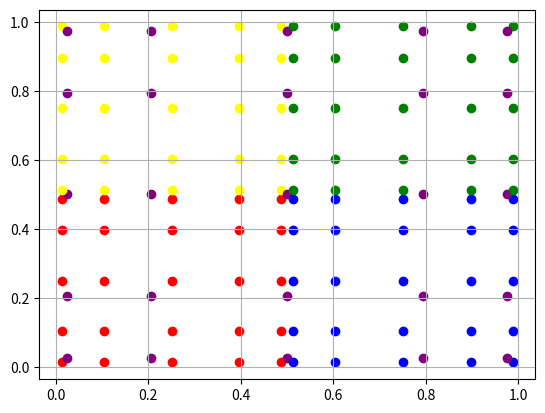

The script that saved this image:
# import necessary packages
import numpy as np
import numpy.linalg
import numpy.matlib
import math
import matplotlib.pyplot as plt
from numpy import *

# of interpolation nodes
n=5

# define Chebyshev polynomial function
def T(n,x):
  if n==0:
    return 1
  if n==1:
    return x
  else:
    return 2*x*T(n-1,x)-T(n-2,x)

# define other Chebyshev polynomial function
def S(n,x,y):
  k=1
  sum=0
  while k <= (n-1):
    sum+=T(k,x)*T(k,y)
    k+=1

  return 1/n + (2/n)*sum

# define multivariable version of above S function
def R(n,r1,z1,r2,z2):
  return S(n,r1,r2)*S(n,z1,z2)

# define function to compute chebyshev nodes in interval a,b
def nodes(a,b):
  nodes = np.zeros(shape=(n,1))
  for i in range(0,n):
    nodes[i]=(a+b)/2 + ((b-a)/2)*np.cos(((2*(i+1)-1)*math.pi)/(2*n))
  return nodes

# plot the interpolation nodes in 2D
#
# a,b is the x interval and c,d is the y interval
def plot(a,b,c,d):
  for i in range(0,n):
    for j in range(0,n):
      plt.scatter(nodes(a,(a+b)/2)[i],nodes(c,(c+d)/2)[j],color='red')
      plt.scatter(nodes(a,(a+b)/2)[i],nodes((c+d)/2,d)[j],color='yellow')
      plt.scatter(nodes((a+b)/2,b)[i],nodes(c,(c+d)/2)[j],color='blue')
      plt.scatter(nodes((a+b)/2,b)[i],nodes((c+d)/2,d)[j],color='green')
      plt.scatter(nodes(a,b)[i],nodes(c,d)[j],color='purple')
  plt.grid()

plot(0,1,0,1)

#plt.show()

# define multipole-to-multipole and local-to-local translation operators
#

# M2M is a matrix of R_n at specific m1 and m2 in 1,...,n and
# on a particular parent box (a,b)x(c,d)
#
# L2L is a matrix of R_n at specific l1 and l2 in 1,...,n and
# on a particular parent box (a,b)x(c,d)
#
# in each case the child box should be inputed as:
#
# r=1 for bottom left
#   2 for top left
#   3 for bottom right
#   4 for top right
#
# note that valid values for m1, m2, l1, and l2 are 0,...,4 (the possible nodes)
#
# note how there are n^2 M2M matrices per box, one for each
# m1,m2 combo which represents the weight at each of the n^2 nodes in the box


'''
THINK ABOUT for in range(0,n)=# of levels, do M2M(i*a/n,i*b/n,...) for computing all
M2Ms and L2Ls!
'''

def M2M(m1,m2,a,b,c,d,r):
  M = np.zeros(shape=(n,n))
  for i in range(0,n):
    for j in range(0,n):
      # bottom left
      if r==1:
        M[i,j]=R(n,nodes(a,b)[m1],nodes(c,d)[m2],nodes(a,(a+b)/2)[i],nodes(c,(c+d)/2)[j])
      # top left
      if r==2:
        M[i,j]=R(n,nodes(a,b)[m1],nodes(c,d)[m2],nodes(a,(a+b)/2)[i],nodes((c+d)/2,d)[j])
      # bottom right
      if r==3:
        M[i,j]=R(n,nodes(a,b)[m1],nodes(c,d)[m2],nodes((a+b)/2,b)[i],nodes(c,(c+d)/2)[j])
      # top right
      if r==4:
        M[i,j]=R(n,nodes(a,b)[m1],nodes(c,d)[m2],nodes((a+b)/2,b)[i],nodes((c+d)/2,d)[j])
  return M

def L2L(l1,l2,a,b,c,d,r):
  L = np.zeros(shape=(n,n))
  for i in range(0,n):
    for j in range(0,n):
      # parent to bottom left
      if r==1:
        L[i,j]=R(n,nodes(a,(a+b)/2)[l1],nodes(c,(c+d)/2)[l2],nodes(a,b)[i],nodes(c,d)[j])
      # parent to top left
      if r==2:
        L[i,j]=R(n,nodes(a,(a+b)/2)[l1],nodes((c+d)/2,d)[l2],nodes(a,b)[i],nodes(c,d)[j])
      # parent to bottom right
      if r==3:
        L[i,j]=R(n,nodes((a+b)/2,b)[l1],nodes(c,(c+d)/2)[l2],nodes(a,b)[i],nodes(c,d)[j])
      # parent to top right
      if r==4:
        L[i,j]=R(n,nodes((a+b)/2,b)[l1],nodes((c+d)/2,d)[l2],nodes(a,b)[i],nodes(c,d)[j])
  return L

# define kernel-related functions
#
# X is chi
#
# q in 
def X(r1,z1,r2,z2):
  return (np.square(r1)+np.square(r2)+np.square(z1-z2))/(2*r1*r2)

def k(m,r1,z1,r2,z2):
  return (1/np.sqrt(8*np.pi*np.pi*np.pi*r1*r2))*np.sqrt(np.pi)*np.power(2,(-n-1/2))*scipy.special.gamma(n+1/2)*np.power(X(r1,z1,r2,z2),(-n-1/2))*scipy.special.hyp2f1(n/2+3/4,n/2+3/4,n+1,np.power(X(r1,z1,r2,z2),-2))/scipy.special.gamma(n+1)

# define multipole-to-local translation operator
#
# (a,b)x(c,d) is the box we want to calculate the weights for
# (e,f)x(g,h) is the box we already know the weights in
#
# these boxes MUST be well separated!
#
# again there will be 25 weights per box (1 for each node)
#
# m is the number Fourier mode
#

'''
Think about interaction list for M2L, is it only boxes of same size? No!
'''
def M2L(m,k1,k2,a,b,c,d,e,f,g,h):
  K=np.zeros(shape=(n,n))
  if i in range(0,n):
    if j in range(0,n):
      K[i,j]=k(m,nodes(a,b)[k1],nodes(c,d)[k2],nodes(e,f)[i],nodes(g,h)[j])
  return K

# skeletonization stuff
omega1 = (np.pi/n)*np.sqrt(1)


'''
print(L2L(2,3,-1,1,-1,1,1))
print(L2L(2,3,-1,1,-1,1,2))
print(L2L(2,3,-1,1,-1,1,3))
print(L2L(2,3,-1,1,-1,1,4))

print(M2M(2,3,-1,1,-1,1,1))
print(M2M(2,3,-1,1,-1,1,2))
print(M2M(2,3,-1,1,-1,1,3))
print(M2M(2,3,-1,1,-1,1,4))
'''

'''
# define root box
a=-1
b=1
c=-1
d=1
# All M2Ms for root box
for i in range(0,n):
  for j in range(0,n):
    print(M2M(i,j,a,b,c,d))

# All M2Ms for children of root box
for i in range(0,n):
  for j in range(0,n):
    print(M2M(i,j,a,(a+b)/2,c,(c+d)/2))

for i in range(0,n):
  for j in range(0,n):
    print(M2M(i,j,a,(a+b)/2,(c+d)/2,d))

for i in range(0,n):
  for j in range(0,n):
    print(M2M(i,j,(a+b)/2,b,c,(c+d)/2))

for i in range(0,n):
  for j in range(0,n):
    print(M2M(i,j,(a+b)/2,b,(c+d)/2,d))
'''

# other testing
#print(T(5,chebynodes[0]))
#print(T(1,5))
#print(T(1,10))
#print(S(2,5,10))
#print(S(2,3,4))
#print(R(2,3,5,4,10))

